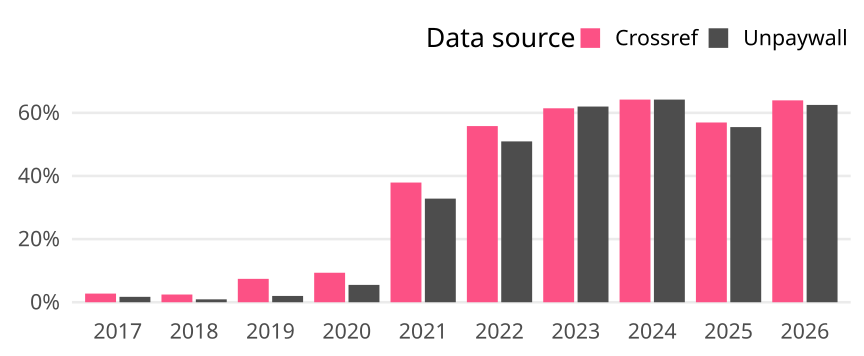

The data file committed next to this chart (first rows):
cr_year, cat, article_total, name, oa_articles, oa_share
2017, Germany, 292, Crossref, 8, 0.0274
2017, Germany, 292, Unpaywall, 5, 0.01712
2018, Germany, 327, Crossref, 8, 0.02446
2018, Germany, 327, Unpaywall, 3, 0.009174
2019, Germany, 351, Crossref, 26, 0.07407
2019, Germany, 351, Unpaywall, 7, 0.01994
2020, Germany, 364, Crossref, 34, 0.09341
2020, Germany, 364, Unpaywall, 20, 0.05495
2021, Germany, 393, Crossref, 149, 0.3791
2021, Germany, 393, Unpaywall, 129, 0.3282
2022, Germany, 371, Crossref, 207, 0.558
2022, Germany, 371, Unpaywall, 189, 0.5094
2023, Germany, 363, Crossref, 223, 0.6143
2023, Germany, 363, Unpaywall, 225, 0.6198
2024, Germany, 363, Crossref, 233, 0.6419
2024, Germany, 363, Unpaywall, 233, 0.6419
2025, Germany, 411, Crossref, 234, 0.5693
2025, Germany, 411, Unpaywall, 228, 0.5547
2026, Germany, 208, Crossref, 133, 0.6394
2026, Germany, 208, Unpaywall, 130, 0.625
